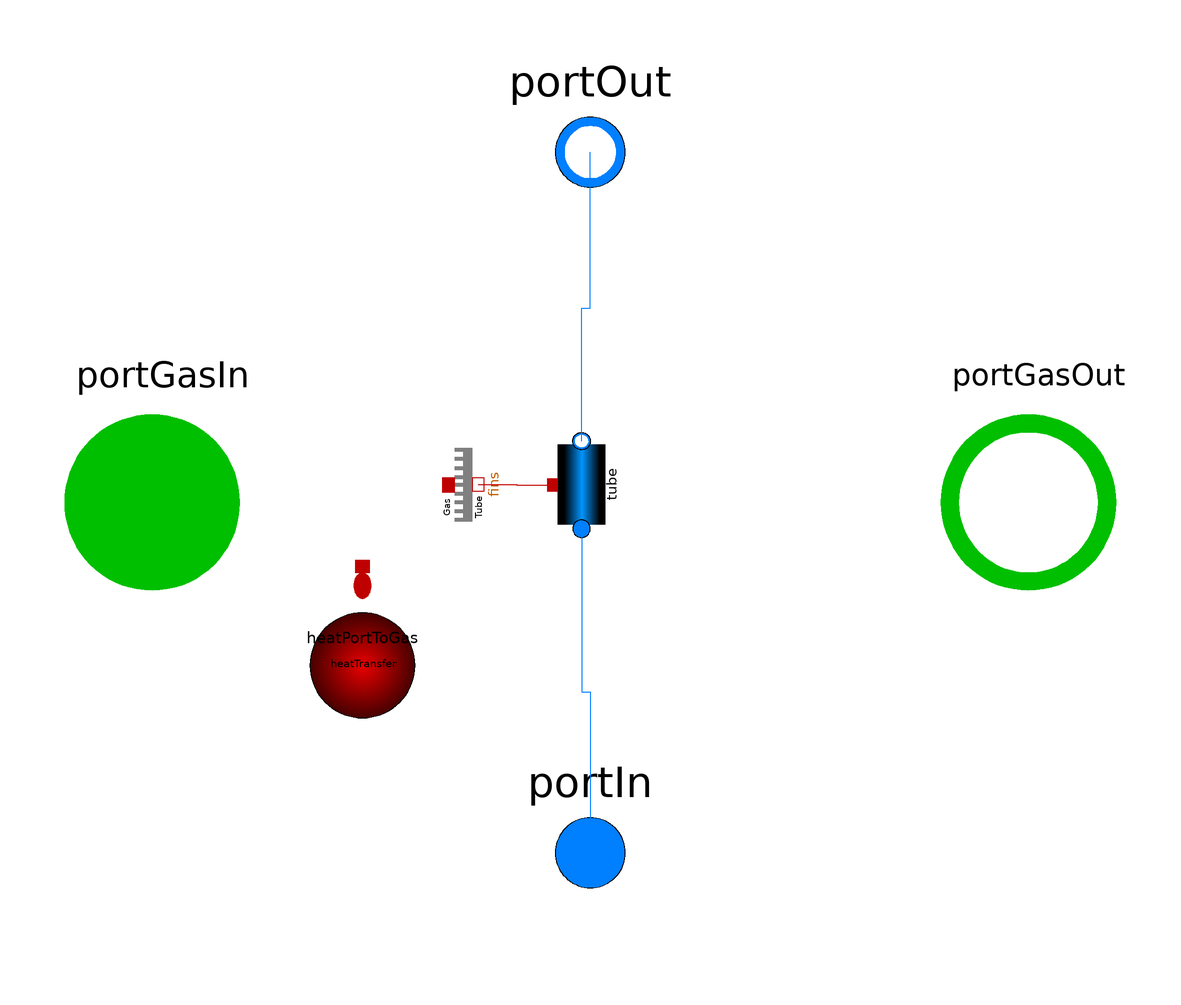

The component connection diagram of the Modelica model below, drawn from its own Placement and Line annotations.

model FlueGasZoneSingleTube
  "Flue gas zone including a single water/steam tube as basis component for higher level flue gas zones"
  import SI = Modelica.SIunits;

  constant Real pi=Modelica.Constants.pi;

 replaceable package GasMedium =  SiemensPowerOMCtest.Media.ExhaustGas constrainedby
    Modelica.Media.Interfaces.PartialMedium "Flue gas medium" 
      annotation (   choicesAllMatching=true, Dialog(group="Media"));

  replaceable package H2OMedium = Modelica.Media.Water.WaterIF97_ph 
    constrainedby Modelica.Media.Interfaces.PartialTwoPhaseMedium
    "Water/steam medium"                            annotation (choicesAllMatching=
        true, Dialog(group="Media"));

//  parameter Integer Np=10 "Number of parallel layers (= no of gas nodes)";
  parameter Integer numberOfTubeNodes=2 "Number of water nodes per tube" 
                                                                        annotation (Dialog(group="Discretization"));
  parameter Integer numberOfWallLayers(min=1)=3 "Number of wall layers" annotation(Dialog(group="Discretization"), choices(choice=1, choice=2, choice=3, choice=4, choice=5, choice=6));
  parameter Modelica.Fluid.Types.HydraulicResistance hydraulicResistance_gas=2
    "Hydraulic resistance for gas flow"            annotation(Dialog(group="Pressure loss"));
  replaceable model friction = 
      SiemensPowerOMCtest.Utilities.PressureLoss.RoughnessFlow constrainedby
    SiemensPowerOMCtest.Utilities.PressureLoss.PartialFrictionSinglePhase
    "Inner flow friction pressure loss correlation"   annotation (Dialog(group="Pressure loss"), choicesAllMatching=true);

  replaceable model heattransfer = 
      SiemensPowerOMCtest.Utilities.HeatTransfer.InnerHeatTransfer.SinglePhase 
  constrainedby
    SiemensPowerOMCtest.Utilities.HeatTransfer.InnerHeatTransfer.PartialHeatTransferSinglePhase
    "Inner heat transfer correlation" annotation (Dialog(tab="Heat transfer", group="Inner heat transfer"),
      choicesAllMatching=true);

  parameter Boolean delayInnerHeatTransfer=false "With delay of qmf" annotation(Dialog(tab="Heat transfer", group="Inner heat transfer"));
  parameter SI.Time timeDelayOfInnerHeatTransfer=0.1
    "artificial delay time for qmf"                     annotation(Dialog(tab="Heat transfer", group="Inner heat transfer",enable=delayInnerHeatTransfer));
  parameter Modelica.SIunits.MassFlowRate m_flow_start=19.05
    "Total water/steam mass flow rate" annotation (Dialog(tab="Initialization", group="Water flow"));
  parameter H2OMedium.AbsolutePressure pIn_start = pOut_start+2e5
    "start value for inlet pressure"                            annotation(Dialog(tab="Initialization", group="Water flow"));
  parameter H2OMedium.AbsolutePressure pOut_start = 137e5
    "start value for outlet pressure"                              annotation(Dialog(tab="Initialization", group="Water flow"));
  parameter H2OMedium.SpecificEnthalpy hIn_start = 500e3
    "start value for inlet enthalpy"                                      annotation(Dialog(tab="Initialization", group="Water flow"));
  parameter H2OMedium.SpecificEnthalpy hOut_start = hIn_start
    "start value for outlet enthalpy"                                   annotation(Dialog(tab="Initialization", group="Water flow"));
  parameter GasMedium.AbsolutePressure pGas_start = 1.0e5 "Gas pressure" 
    annotation (Dialog(tab="Initialization", group="Gas"));
  parameter GasMedium.Temperature TGasIn_start=300.0 "Inlet gas temperature" 
    annotation (Dialog(tab="Initialization", group="Gas"));
  parameter GasMedium.Temperature TGasOut_start=TGasIn_start
    "Outlet gas temperature" 
    annotation (Dialog(tab="Initialization", group="Gas"));
  parameter GasMedium.MassFlowRate m_flowGas_start=1 "Gas mass flow rate" 
                         annotation (Dialog(tab="Initialization", group="Gas"));

  parameter Boolean initializeInletPressure = true
    "add steady state equation for pressure"                                                annotation(Dialog(tab="Initialization", group="Water flow"));
  parameter Boolean initializeSteadyStateEnthalpies=true
    "lets initialize der(h)=0"                                                      annotation(evaluate=true, Dialog(tab="Initialization", group="Water flow"));
  parameter Boolean initializeSteadyStateInletEnthalpy=true
    "steady state initial condition for input enthalpy" annotation(evaluate=true, Dialog(tab="Initialization", group="Water flow", enable=initializeSteadyStateEnthalpies));
  parameter Boolean useHeatInput=true "Initialisation of qmf_del=qmf" annotation(Dialog(tab="Initialization",  group="Heat transfer"));
  parameter Boolean initializeWithZeroInnerHeatFlow=false
    "Initialisation of qmf_del=0"                                                       annotation(Dialog(tab="Initialization", group="Heat transfer",enable=(useHeatInput==false)));
  parameter String initializationOption="steadyState" "Initialisation option" annotation (Dialog(tab="Initialization",group="Wall"),
  choices(
    choice="noInit" "No initial equations",
    choice="steadyState" "Steady-state initialization",
    choice="fixedTemperature" "Fixed-temperatures initialization"));
  parameter H2OMedium.Temperature TWall_start[numberOfTubeNodes]=T_start
    "Start values for wall temperatures" 
                                       annotation (Dialog(tab="Initialization",group="Wall"));

  parameter SiemensPowerOMCtest.Utilities.Structures.FgzGeo geoFGZ
    "Geometry of flue gas zone"  annotation (Dialog(group="Geometry"));
  parameter SiemensPowerOMCtest.Utilities.Structures.Fins geoFins
    "Geometry of outer wall fins"   annotation (Dialog(group="Geometry"));
  parameter SiemensPowerOMCtest.Utilities.Structures.PipeGeo geoPipe
    "Geometry of tubes"                                                             annotation (Dialog(group="Geometry"));
  parameter SiemensPowerOMCtest.Utilities.Structures.PropertiesMetal metal
    "Tube wall properties"                                                           annotation (Dialog(group="Media"));
  parameter Real cleanliness=1.0 "Cleanliness factor" annotation (Dialog(tab="Heat transfer", group="Outer heat transfer"));

  parameter Boolean computeHeatLossInPercent = true "instead of alpha and Tamb"
                                                                                annotation(Dialog(tab="Heat transfer", group="Heat loss to ambient"));
  parameter Real heatloss=0.5 "Heat loss to ambient in %" annotation (Dialog(tab="Heat transfer", group="Heat loss to ambient", enable=computeHeatLossInPercent));
  parameter SI.CoefficientOfHeatTransfer kLossToAmbient = 0.4
    "heat loss coefficient" annotation(Dialog(tab="Heat transfer", group="Heat loss to ambient", enable=not computeHeatLossInPercent));
  parameter GasMedium.Temperature T_ambient=300 "ambient temperature" annotation(Dialog(tab="Heat transfer", group="Heat loss to ambient", enable=not computeHeatLossInPercent));

  SiemensPowerOMCtest.Interfaces.portGasIn portGasIn(redeclare package Medium
      =                                                                         GasMedium, m_flow(start=m_flowGas_start)) 
    annotation (Placement(transformation(extent={{-120,-20},{-80,20}}, rotation=
           0)));
  SiemensPowerOMCtest.Interfaces.portGasOut portGasOut(
                                               redeclare package Medium = GasMedium, m_flow(start=-m_flowGas_start)) annotation (Placement(
        transformation(extent={{80,-20},{120,20}}, rotation=0)));
   Modelica.Fluid.Interfaces.FluidPort_a portIn(redeclare package Medium = H2OMedium, m_flow(start=m_flow_start))
    "water inlet" 
    annotation (Placement(transformation(extent={{-20,-100},{20,-60}}, rotation=
           0)));
  Modelica.Fluid.Interfaces.FluidPort_b portOut(redeclare package Medium = H2OMedium, m_flow(start=-m_flow_start))
    "water moutlet" 
    annotation (Placement(transformation(extent={{-20,60},{20,100}}, rotation=0)));

   SI.HeatFlowRate[numberOfTubeNodes] Q_flowToAmbient
    "Heat flow rates to ambient";

  SiemensPowerOMCtest.Components.Pipes.Tube tube(
    redeclare package Medium = H2OMedium,
    numberOfNodes=numberOfTubeNodes,
    geoPipe=geoPipe,
    considerDynamicPressure=false,
    pIn_start=pIn_start,
    pOut_start=pOut_start,
    hIn_start=hIn_start,
    hOut_start=hOut_start,
    m_flow_start=m_flow_start,
    metal=metal,
    numberOfWallLayers=numberOfWallLayers,
    redeclare model heattransfer = heattransfer,
    redeclare model Friction = friction,
    delayInnerHeatTransfer = delayInnerHeatTransfer,
    timeDelayOfInnerHeatTransfer = timeDelayOfInnerHeatTransfer,
    initializeSteadyStateEnthalpies=initializeSteadyStateEnthalpies,
    initializeSteadyStateInletEnthalpy=initializeSteadyStateInletEnthalpy,
    useHeatInput=useHeatInput,
    initializeWithZeroInnerHeatFlow=initializeWithZeroInnerHeatFlow,
    initOptWall=initializationOption,
    TWall_start=TWall_start,
    initializeInletPressure=initializeInletPressure)            annotation (Placement(transformation(
        origin={-2,4},
        extent={{-10,-10},{10,10}},
        rotation=90)));

replaceable SiemensPowerOMCtest.Utilities.HeatTransfer.HeatTransfer_constAlpha
    heatTransfer(
    redeclare package Medium = GasMedium,
    numberOfNodes=numberOfTubeNodes,
    lengthRe=lengthCharacteristicRe,
    lengthNu = 0.5*pi*geoPipe.d_out,
    AHeatTransfer=Ah,
    ACrossFlow=geoFGZ.Lw*geoFGZ.Ld,
    geoFGZ=geoFGZ,
    geoFins=geoFins,
    geoPipe=geoPipe,
    m_flow=m_flow,
    state=state_gas) constrainedby
    SiemensPowerOMCtest.Utilities.HeatTransfer.HeatTransferBaseClass(
    redeclare package Medium = GasMedium,
    numberOfNodes=numberOfTubeNodes,
    lengthRe=lengthCharacteristicRe,
    lengthNu = 0.5*pi*geoPipe.d_out,
    AHeatTransfer=Ah,
    ACrossFlow=geoFGZ.Lw*geoFGZ.Ld,
    geoFGZ=geoFGZ,
    geoFins=geoFins,
    geoPipe=geoPipe,
    m_flow=m_flow,
    state=state_gas) "Convective heat transfer" 
            annotation (Dialog(tab="Heat transfer", group="Outer heat transfer"),editButton=true,choicesAllMatching,
    Placement(transformation(extent={{-72,-58},{-32,-18}},rotation=0)));

  GasMedium.BaseProperties mediumGasOut(
    p(start=pGas_start),
    T(start=TGasOut_start));
  GasMedium.BaseProperties mediumGas(
    p(start=pGas_start),
    T(start=0.5*(TGasOut_start+TGasIn_start)));
   GasMedium.BaseProperties mediumGasIn(
    p(start=pGas_start),
    T(start=TGasIn_start));
  GasMedium.MassFlowRate m_flowGas(start=m_flowGas_start) "Mass flow rate";
  GasMedium.ThermodynamicState state_gas( T(start=0.5*(TGasIn_start+TGasOut_start)),  p(start=pGas_start))
    "gas medium properties";
  GasMedium.MassFlowRate m_flow(start=m_flowGas_start) "Mass flow rate";
  inner GasMedium.Temperature TWall[numberOfTubeNodes];
  SI.Volume V_gas "volume of gas layer";
  SI.TemperatureDifference deltaT[numberOfTubeNodes];

protected
  final parameter H2OMedium.Temperature T_start[numberOfTubeNodes]=H2OMedium.temperature_phX(linspace(pIn_start,pOut_start,numberOfTubeNodes),linspace(hIn_start,hOut_start,numberOfTubeNodes), H2OMedium.reference_X)
    "start values for fluid temperatures";
  final parameter SI.Length lengthCharacteristicRe = (if geoFins.finned then geoPipe.d_out else 0.5*pi*geoPipe.d_out);
  final parameter SI.Area Ah=geoPipe.Nt*pi*geoPipe.d_out*geoPipe.L
    "Heat transfer area of unfinned tubes";

  Real temperatureRate[numberOfTubeNodes];

// Real [numberOfTubeNodes] logarithm;

public
  SiemensPowerOMCtest.Components.SolidComponents.Fins fins(
    numberOfNodes=numberOfTubeNodes,
    geoFins=geoFins,
    geoPipe=geoPipe,
    metal=metal,
    T_start=TWall_start)    annotation (Placement(transformation(
        extent={{-10,-10},{10,10}},
        rotation=90,
        origin={-28,4})));
  SiemensPowerOMCtest.Interfaces.portHeat heatPortToGas(numberOfNodes=numberOfTubeNodes) 
    annotation (Placement(transformation(extent={{-62,-28},{-42,-8}})));
initial equation
  der(mediumGasOut.h)=0;

equation

// heat transfer inputs
  state_gas=mediumGas.state;
  m_flow = m_flowGas;

// relevant medium for heat transfer
  mediumGas.p  = (portGasIn.p+portGasOut.p)/2;
  mediumGas.T = 0.5*(mediumGasIn.T+mediumGasOut.T);
  mediumGas.Xi = inStream(portGasIn.Xi_outflow);

  mediumGasIn.p  = portGasIn.p;
  mediumGasOut.p  = portGasOut.p;
  m_flowGas*hydraulicResistance_gas = portGasIn.p - portGasOut.p; // gas pressure drop

  m_flowGas = portGasIn.m_flow;
  portGasIn.m_flow + portGasOut.m_flow = 0;

  mediumGasIn.h = inStream(portGasIn.h_outflow);
  mediumGasIn.Xi  = mediumGas.Xi;
  mediumGasOut.Xi = mediumGas.Xi;

  portGasIn.h_outflow = mediumGasOut.h;
  portGasOut.h_outflow = mediumGasOut.h;

  portGasIn.Xi_outflow = inStream(portGasOut.Xi_outflow);
  portGasOut.Xi_outflow = inStream(portGasIn.Xi_outflow);

  V_gas=geoFGZ.Lh*geoFGZ.Lw*(geoFGZ.Ld-geoPipe.L*geoPipe.d_out/geoFGZ.pt);
  m_flowGas*(actualStream(portGasIn.h_outflow) - actualStream(portGasOut.h_outflow))+sum(heatPortToGas.Q_flow +Q_flowToAmbient) =
         V_gas*mediumGasOut.d*der(mediumGasOut.h);

   if (computeHeatLossInPercent) then

    Q_flowToAmbient = heatPortToGas.Q_flow*heatloss/100.0;
  else
    Q_flowToAmbient = ones(numberOfTubeNodes)/numberOfTubeNodes*kLossToAmbient*(T_ambient-mediumGas.T)*2*geoFGZ.Lh*(geoFGZ.Lw+geoFGZ.Ld);
  end if;

 // heat transfer

 for i in 1:numberOfTubeNodes loop

   if noEvent((TWall[i] - mediumGasOut.T > 1e-4) or (TWall[i] - mediumGasOut.T < -1e-4)) then
       temperatureRate[i] = (TWall[i] - mediumGasIn.T)/(TWall[i] - mediumGasOut.T);
   elseif noEvent(TWall[i] - mediumGasOut.T > 0) then
       temperatureRate[i] = (TWall[i] - mediumGasIn.T)/1e-4;
   else
      temperatureRate[i] =  -(TWall[i] - mediumGasIn.T)/1e-4;
   end if;

   if (abs(mediumGasOut.T-mediumGasIn.T) <1e-5) then
      deltaT[i] = TWall[i] - mediumGasOut.T;
   else
      deltaT[i] = (mediumGasOut.T- mediumGasIn.T) / Modelica.Math.log(max(1e-6, temperatureRate[i]));
   end if;

 heatPortToGas.Q_flow[i]=cleanliness*heatTransfer.heatingSurfaceFactor*heatTransfer.alpha[i]*Ah/numberOfTubeNodes*deltaT[i];
   end for;

  connect(tube.portIn, portIn) annotation (Line(points={{-2,-6},{-2,-43.25},{0,
          -43.25},{0,-80}},            color={0,127,255}));
  connect(tube.portOut, portOut) annotation (Line(points={{-2,14},{-2,44.35},{0,
          44.35},{0,80}},    color={0,127,255}));

  connect(fins.heatportsGas, heatPortToGas.port) annotation (Line(
      points={{-32.4,4},{-52,4},{-52,-14.6}},
      color={191,0,0},
      pattern=LinePattern.None,
      smooth=Smooth.None));

  connect(fins.heatportsTube, tube.heatPort) annotation (Line(
      points={{-25.6,4.1},{-16.8,4.1},{-16.8,4},{-8.6,4}},
      color={191,0,0},
      smooth=Smooth.None));
annotation (Icon(coordinateSystem(preserveAspectRatio=false, extent={{-100,-100},
            {100,100}}), graphics={Text(
          extent={{-72,24},{76,-16}},
          lineColor={0,0,0},
          textString="%name")}),            Diagram(coordinateSystem(
          preserveAspectRatio=true,  extent={{-100,-100},{100,100}}), graphics),
  Documentation(
     info="<HTML>
        <p>
           This is a flue gas zone including a single water/steam tube as basis component for higher level flue gas zones  <br>
The flue gas flows perpendicular to the water/steam
          <ul>
               <li> The gas flow is modeled using a simple quasi stationary pressure drop.
               <li> The water/steam flow and inner heat transfer is modeled using the <bf>Components.Pipes.Tube</bf> model.
               <li> The outer heat transfer gas-metal can be chosen from 
                    <ul>
                       <li> Escoa correlation, see <i>Chris Weierman, Correlations ease the selection of finned tubes, The Oil and Gas Journal, Sept. 6, 1976</i>;   
                            Update (Fintube Corp. <a href=\"http://www.fintubetech.com/escoa/manual.exe\">ESCOA Engineering Manual</a>) from July 2002.
                       <li> Simple heat transfer with constant heat transfer coefficient.
                    </ul>
          </ul> 
<p>
           The model restrictions are:
                <ul>
                        <li> Cross flow configurations (gas flow is perpendicular to water/steam flow)
                </ul>
        </p>
         <p>  
           <table>
                <tr>
                              <td><b>Author:</b>  </td>
                              <td><a href=\"mailto:haiko.steuer@siemens.com\">Haiko Steuer</a> </td>
                        <td><a href=\"https://scd.siemens.com/db4/v3/lookUp.d4w?tcgid=Z001K4SN\">SCD</a> </td>
                       </tr>
                <tr>
                           <td><b>Checked by: </b>   </td>
                           <td>  Stephanie Vogel          </td>
                </tr> 
                <tr>
                           <td><b>Protection class:</b>    </td>
                           <td>free </td>
                </tr> 
                <tr>
                           <td><b>Used Dymola version:</b>    </td>
                           <td>6.1 </td>
                  </tr> 
           </table>
                Copyright &copy  2007 Siemens AG, PG EIP12. All rights reserved.<br> <br>
               This model is distributed in the hope that it will be useful, but WITHOUT ANY WARRANTY. 
           For details see <a href=\"./Documents/Disclaimer.html\">disclaimer</a> <br>
        </p>
     </HTML>",
     revisions="<html>
        <ul>
            <li> November 2007 by Haiko Steuer
        </ul>
     </html>"));
end FlueGasZoneSingleTube;